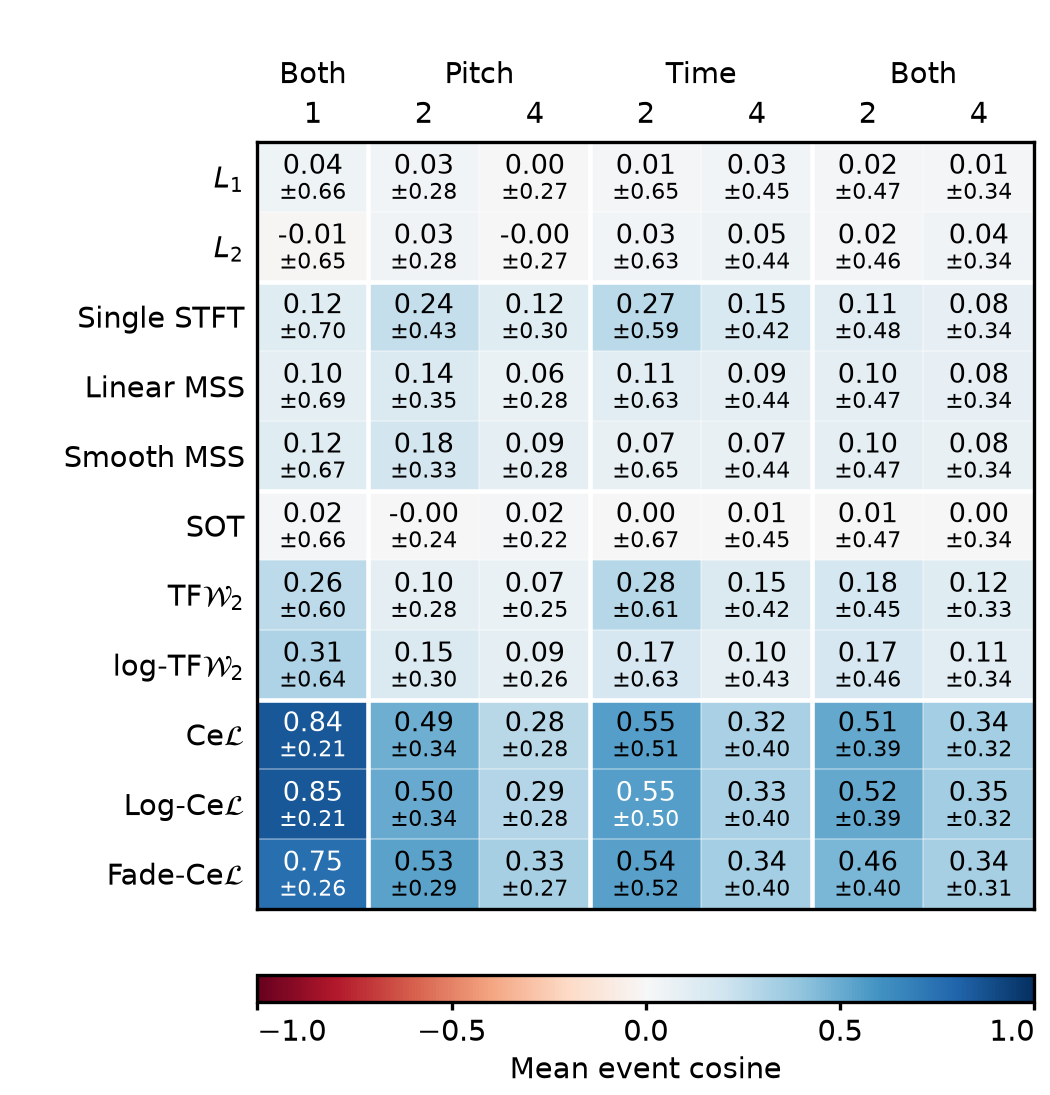

Values plotted in this chart, from the file beside it:
metric, events, condition, loss, mean, candidate_sd, eligible, targets, candidates_per_target
event-cosine, 1, joint, waveform_l1, 0.04147, 0.6625, 1024, 1, 1024
event-cosine, 1, joint, waveform_mse, -0.01257, 0.6456, 1024, 1, 1024
event-cosine, 1, joint, single_stft, 0.1216, 0.6993, 1024, 1, 1024
event-cosine, 1, joint, linear_mss, 0.0996, 0.6912, 1024, 1, 1024
event-cosine, 1, joint, smooth_mss, 0.1189, 0.6655, 1024, 1, 1024
event-cosine, 1, joint, sot_published_composite, 0.01978, 0.6609, 1024, 1, 1024
event-cosine, 1, joint, linear_jtfot, 0.2618, 0.5963, 1024, 1, 1024
event-cosine, 1, joint, log_jtfot, 0.3077, 0.6352, 1024, 1, 1024
event-cosine, 1, joint, bidirectional_cumulative_energy, 0.8443, 0.2098, 1024, 1, 1024
event-cosine, 1, joint, log_quadrature_bicul, 0.8485, 0.2069, 1024, 1, 1024
event-cosine, 1, joint, fading, 0.7547, 0.2645, 1024, 1, 1024
event-cosine, 2, pitch, waveform_l1, 0.03041, 0.2809, 16384, 32, 512
event-cosine, 2, pitch, waveform_mse, 0.03165, 0.2846, 16384, 32, 512
event-cosine, 2, pitch, single_stft, 0.2353, 0.4277, 16384, 32, 512
event-cosine, 2, pitch, linear_mss, 0.1437, 0.3531, 16384, 32, 512
event-cosine, 2, pitch, smooth_mss, 0.1816, 0.327, 16384, 32, 512
event-cosine, 2, pitch, sot_published_composite, -0.001229, 0.2421, 16384, 32, 512
event-cosine, 2, pitch, linear_jtfot, 0.09565, 0.2824, 16384, 32, 512
event-cosine, 2, pitch, log_jtfot, 0.1453, 0.3005, 16384, 32, 512
event-cosine, 2, pitch, bidirectional_cumulative_energy, 0.4864, 0.3408, 16384, 32, 512
event-cosine, 2, pitch, log_quadrature_bicul, 0.5003, 0.3392, 16384, 32, 512
event-cosine, 2, pitch, fading, 0.5337, 0.292, 16384, 32, 512
event-cosine, 4, pitch, waveform_l1, 0.003728, 0.2657, 8192, 32, 256
event-cosine, 4, pitch, waveform_mse, -0.0008619, 0.2678, 8192, 32, 256
event-cosine, 4, pitch, single_stft, 0.1229, 0.3027, 8192, 32, 256
event-cosine, 4, pitch, linear_mss, 0.06263, 0.2811, 8192, 32, 256
event-cosine, 4, pitch, smooth_mss, 0.09463, 0.2848, 8192, 32, 256
event-cosine, 4, pitch, sot_published_composite, 0.01899, 0.224, 8192, 32, 256
event-cosine, 4, pitch, linear_jtfot, 0.06595, 0.2508, 8192, 32, 256
event-cosine, 4, pitch, log_jtfot, 0.09131, 0.2582, 8192, 32, 256
event-cosine, 4, pitch, bidirectional_cumulative_energy, 0.2806, 0.2769, 8192, 32, 256
event-cosine, 4, pitch, log_quadrature_bicul, 0.2912, 0.2763, 8192, 32, 256
event-cosine, 4, pitch, fading, 0.3302, 0.2691, 8192, 32, 256
event-cosine, 2, time, waveform_l1, 0.01471, 0.6537, 8192, 32, 256
event-cosine, 2, time, waveform_mse, 0.02614, 0.6285, 8192, 32, 256
event-cosine, 2, time, single_stft, 0.271, 0.5913, 8192, 32, 256
event-cosine, 2, time, linear_mss, 0.1093, 0.6273, 8192, 32, 256
event-cosine, 2, time, smooth_mss, 0.07398, 0.6478, 8192, 32, 256
event-cosine, 2, time, sot_published_composite, 0.002755, 0.6737, 8192, 32, 256
event-cosine, 2, time, linear_jtfot, 0.2843, 0.6132, 8192, 32, 256
event-cosine, 2, time, log_jtfot, 0.1713, 0.6296, 8192, 32, 256
event-cosine, 2, time, bidirectional_cumulative_energy, 0.5496, 0.5067, 8192, 32, 256
event-cosine, 2, time, log_quadrature_bicul, 0.5538, 0.5046, 8192, 32, 256
event-cosine, 2, time, fading, 0.5391, 0.5212, 8192, 32, 256
event-cosine, 4, time, waveform_l1, 0.02885, 0.4464, 8192, 32, 256
event-cosine, 4, time, waveform_mse, 0.0535, 0.4388, 8192, 32, 256
event-cosine, 4, time, single_stft, 0.151, 0.4226, 8192, 32, 256
event-cosine, 4, time, linear_mss, 0.09452, 0.4375, 8192, 32, 256
event-cosine, 4, time, smooth_mss, 0.07404, 0.4401, 8192, 32, 256
event-cosine, 4, time, sot_published_composite, 0.006274, 0.4494, 8192, 32, 256
event-cosine, 4, time, linear_jtfot, 0.1452, 0.4234, 8192, 32, 256
event-cosine, 4, time, log_jtfot, 0.09907, 0.4295, 8192, 32, 256
event-cosine, 4, time, bidirectional_cumulative_energy, 0.3226, 0.3975, 8192, 32, 256
event-cosine, 4, time, log_quadrature_bicul, 0.3253, 0.3958, 8192, 32, 256
event-cosine, 4, time, fading, 0.3387, 0.3987, 8192, 32, 256
event-cosine, 2, joint, waveform_l1, 0.02261, 0.468, 16384, 32, 512
event-cosine, 2, joint, waveform_mse, 0.02307, 0.4604, 16384, 32, 512
event-cosine, 2, joint, single_stft, 0.1105, 0.4811, 16384, 32, 512
event-cosine, 2, joint, linear_mss, 0.1009, 0.4749, 16384, 32, 512
event-cosine, 2, joint, smooth_mss, 0.1013, 0.4659, 16384, 32, 512
... 17 more rows
